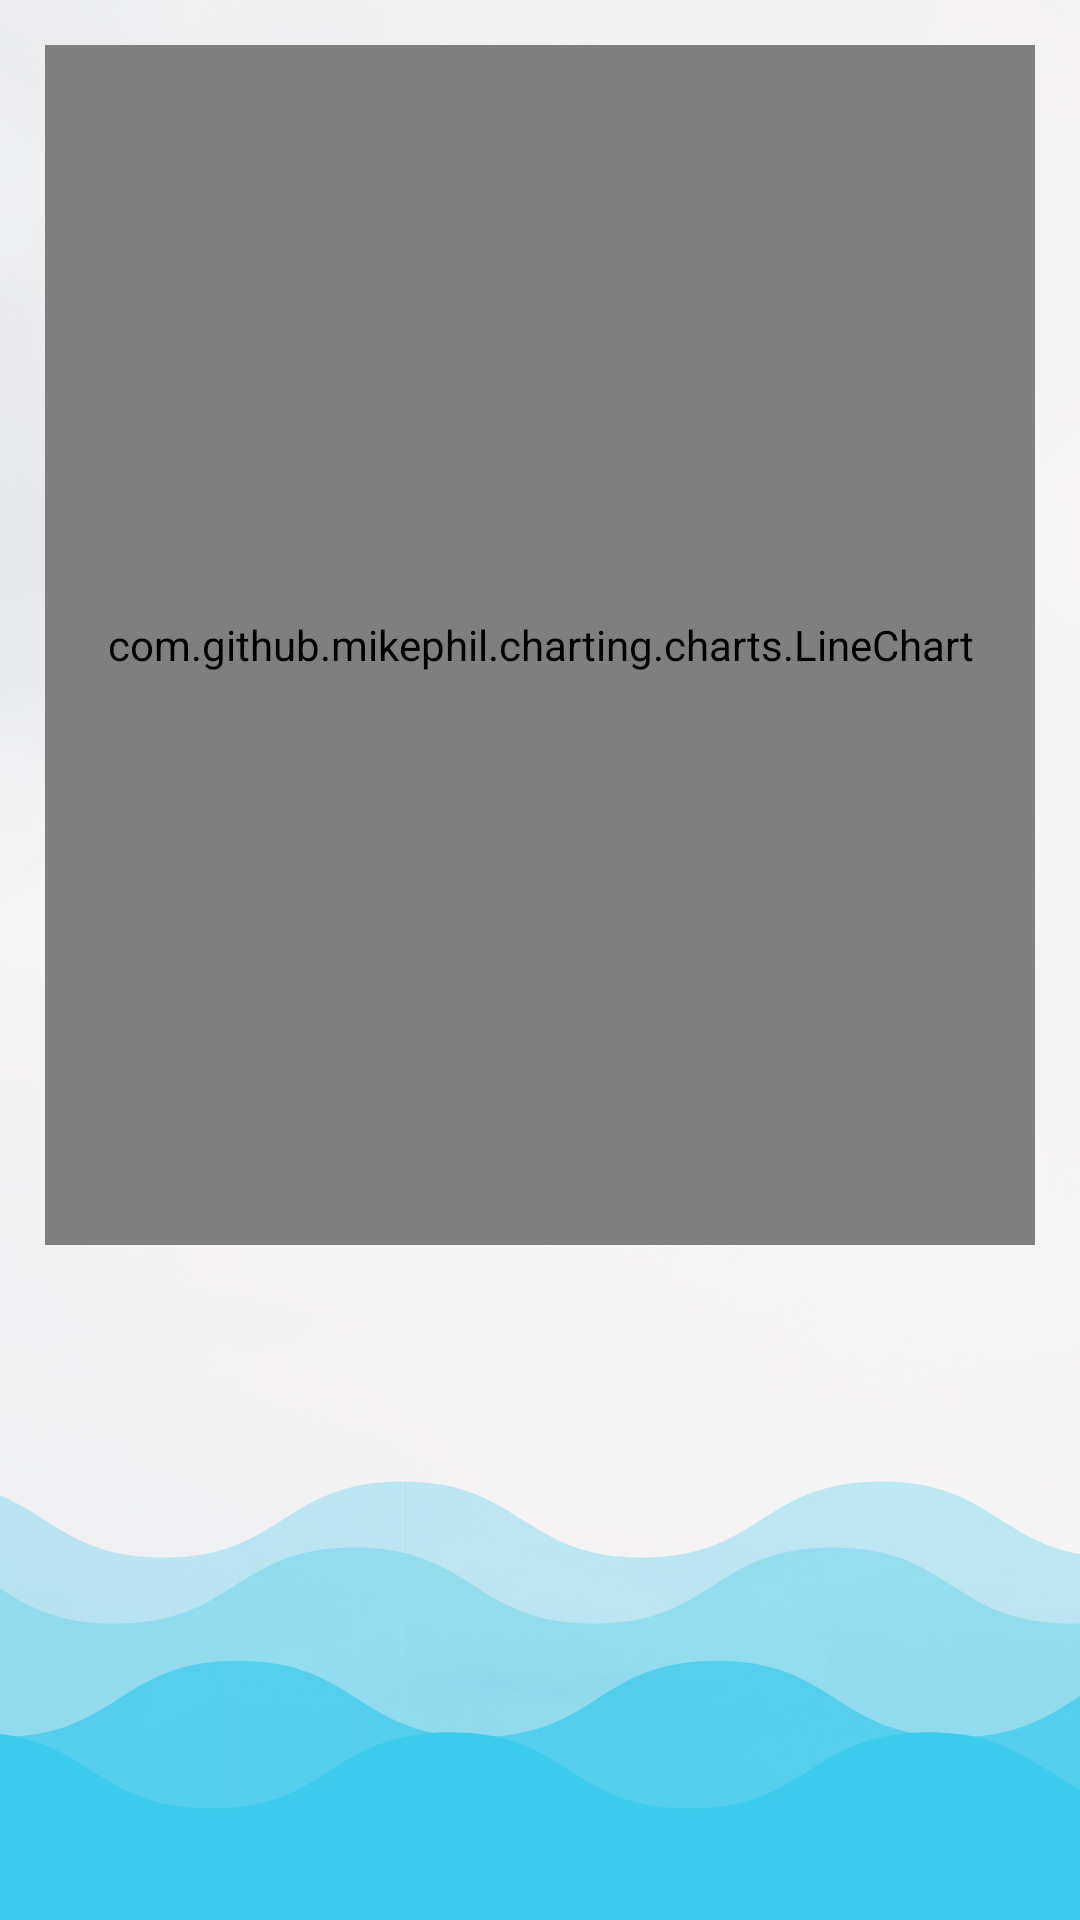

Here is an Android app screen rendered from its layout file. Give the layout XML and the strings, colors and styles it references.
<!-- AndroidManifest.xml: application theme AppTheme -->
<!-- res/layout/activity_grafik.xml -->
<?xml version="1.0" encoding="utf-8"?>
<RelativeLayout xmlns:android="http://schemas.android.com/apk/res/android"
    xmlns:app="http://schemas.android.com/apk/res-auto"
    xmlns:tools="http://schemas.android.com/tools"
    android:layout_width="match_parent"
    android:layout_height="match_parent"
    android:id="@+id/activityGrafik"
    tools:context=".GrafikActivity"
    android:orientation="vertical"
    android:background="@drawable/home">
    <android.support.v7.widget.RecyclerView
        android:id="@+id/recyclerViewDetailGrafik"
        android:scrollbars="vertical"
        android:layout_width="match_parent"
        android:layout_height="wrap_content">
    </android.support.v7.widget.RecyclerView>

    <RelativeLayout
        android:layout_width="match_parent"
        android:layout_height="wrap_content"
        android:layout_below="@id/recyclerViewDetailGrafik"
        android:padding="15dp">
        <com.github.mikephil.charting.charts.LineChart
            android:layout_width="match_parent"
            android:layout_height="400dp"
            android:id="@+id/chart"
            >

        </com.github.mikephil.charting.charts.LineChart>
    </RelativeLayout>



    
        
        
        
        
        
        
        
    

</RelativeLayout>
<!-- resources referenced by this layout -->
<resources>
  <!-- drawable home: png bitmap (drawable-v24, 395050 bytes) -->
  <style name="AppTheme" parent="Theme.AppCompat.Light.DarkActionBar">
          
          <item name="colorPrimary">@color/colorPrimary</item>
          <item name="colorPrimaryDark">@color/colorPrimaryDark</item>
          <item name="colorAccent">@color/colorAccent</item>
      </style>
  <!-- not gathered from this repository: default colours our renderer supplied (Android Studio template values) -->
  <color name="colorPrimary">#FF6200EE</color>
  <color name="colorPrimaryDark">#FF3700B3</color>
  <color name="colorAccent">#FF03DAC5</color>
</resources>
